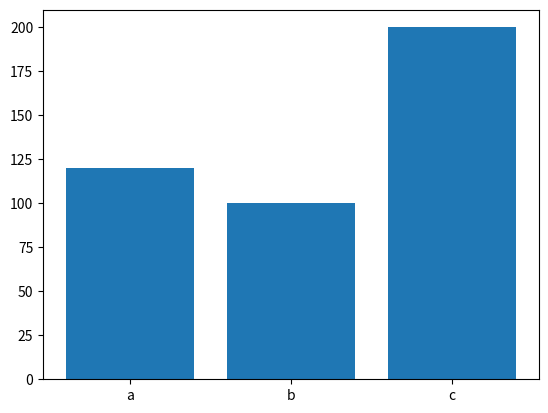
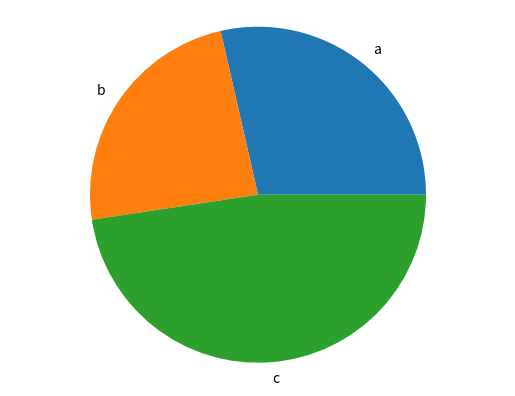

Recreate these plots in Python, in order.
import matplotlib.pyplot as plt


def generate_bar_chart(labels, values):
  fig, ax = plt.subplots()
  ax.bar(labels, values)
  plt.show()

def generate_pie_chart(labels, values):
  fig, ax = plt.subplots()
  ax.pie(values, labels=labels)
  ax.axis('equal')
  plt.show()

if __name__ == '__main__':
  labels = ['a', 'b', 'c']
  values = [120, 100, 200]
  generate_bar_chart(labels, values)
  generate_pie_chart(labels, values)